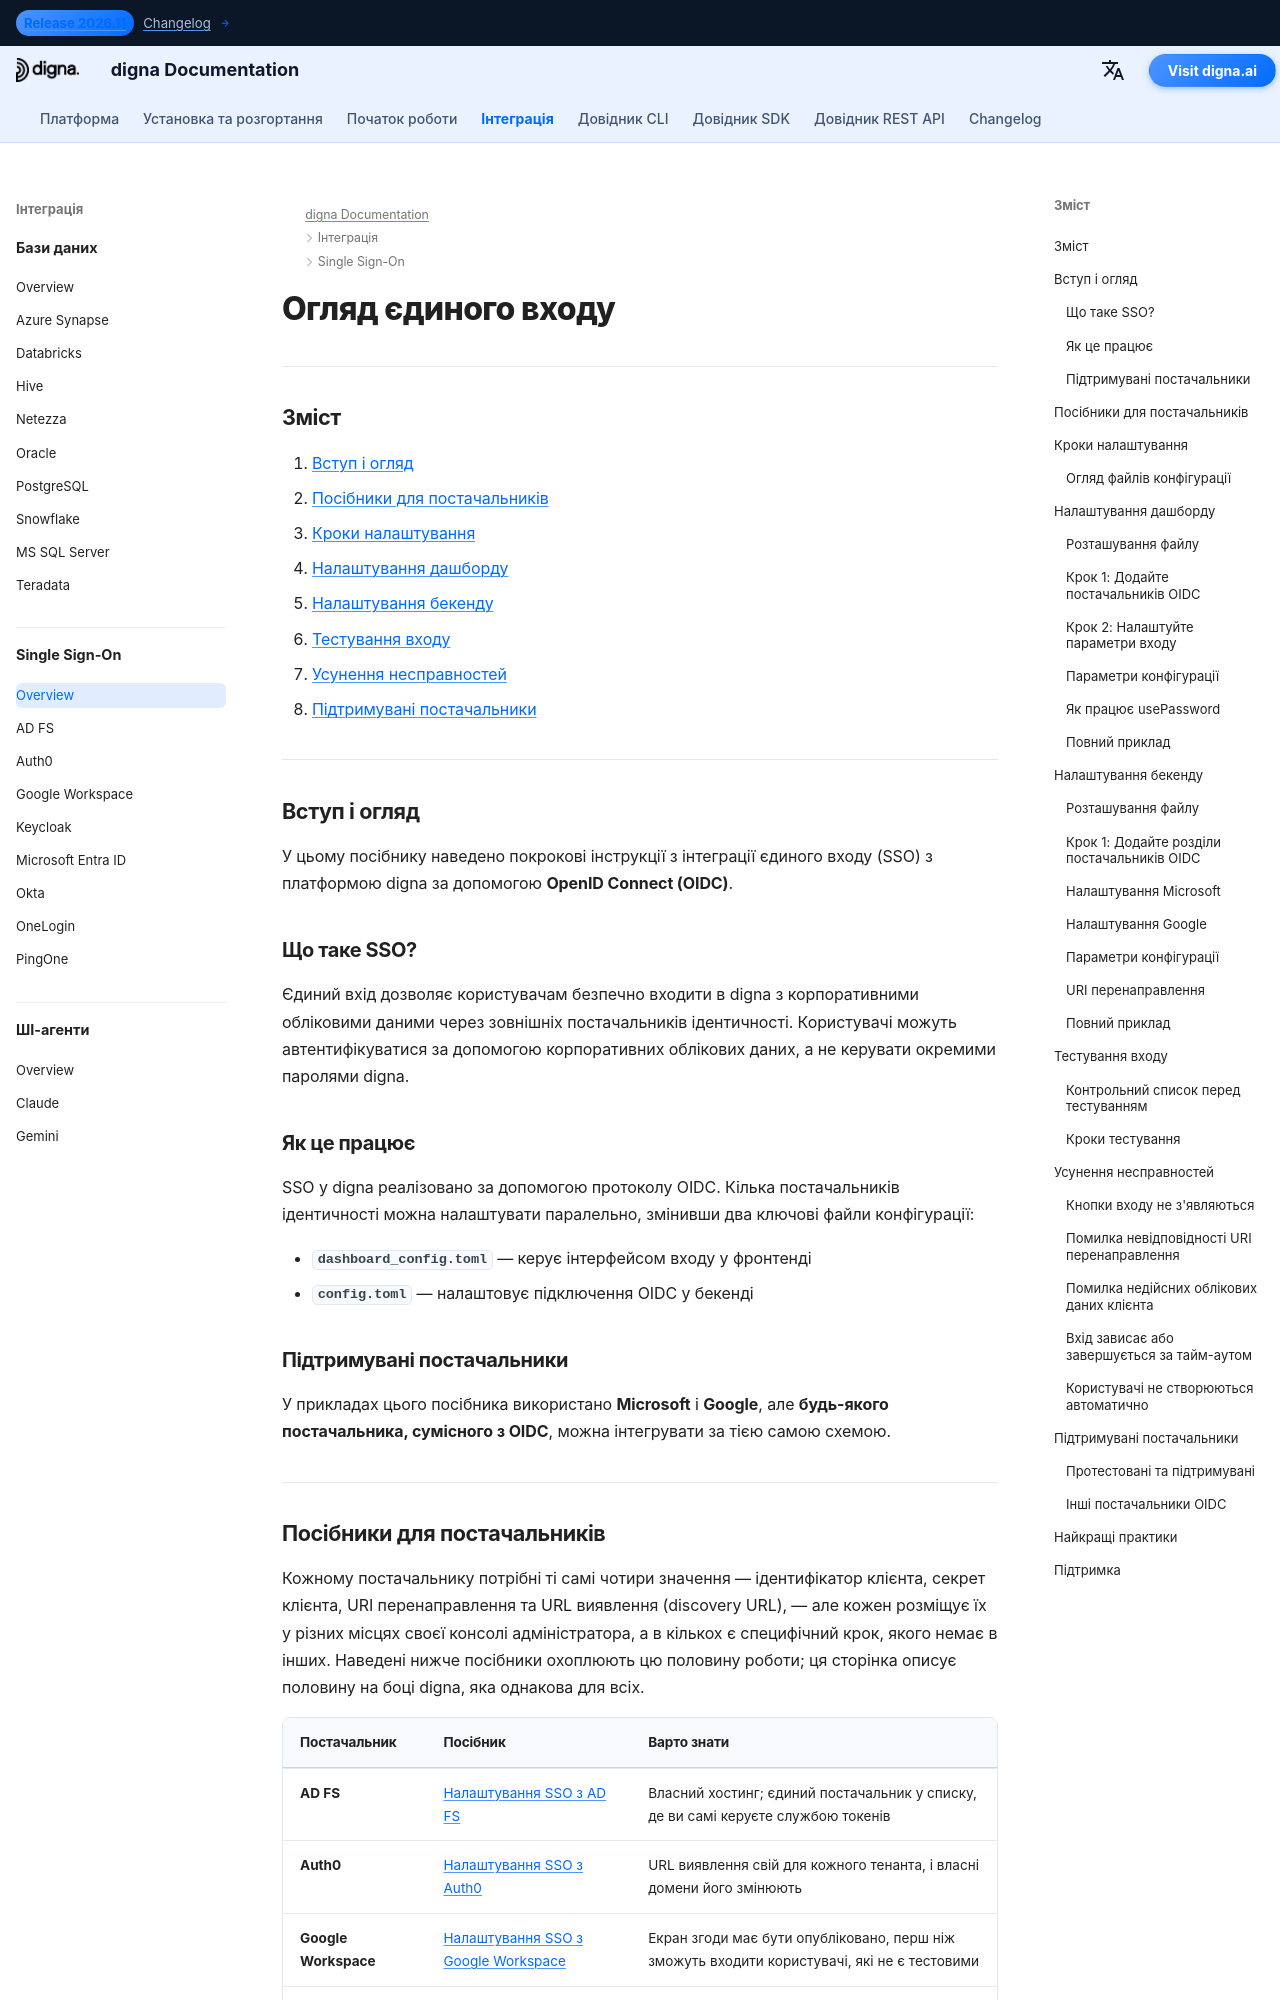

repository: dignaai/digna-docs · page: uk/sso/overview/index.html · generator: mkdocs

---
title: Огляд єдиного входу (SSO) | Документація digna
description: Як працює єдиний вхід у digna на основі OpenID Connect (OIDC). Охоплює налаштування дашборду та бекенду, тестування, усунення несправностей і посилання на посібники з налаштування для Microsoft Entra ID, Google Workspace, Okta, Auth0, Keycloak, OneLogin, PingOne та AD FS.
image: /assets/logo_square.png
keywords:
  - digna sso
  - єдиний вхід
  - інтеграція oidc
  - openid connect
  - microsoft entra id
  - azure ad sso
  - google workspace sso
  - інтеграція okta
  - корпоративна автентифікація
lang: uk
robots: index, follow
og_title: Посібник з інтеграції єдиного входу (SSO) для digna
og_description: Налаштуйте єдиний вхід для digna за допомогою OpenID Connect. Покрокове налаштування для Microsoft Entra ID, Google Workspace, Okta та інших постачальників ідентичності, сумісних з OIDC.
og_image: /assets/logo_square.png
og_type: article
twitter_card: summary_large_image
---

# Огляд єдиного входу

---

## Зміст

1. [Вступ і огляд](#introduction-and-overview)
2. [Посібники для постачальників](#provider-guides)
3. [Кроки налаштування](#configuration-steps)
4. [Налаштування дашборду](#dashboard-configuration)
5. [Налаштування бекенду](#backend-configuration)
6. [Тестування входу](#testing-login)
7. [Усунення несправностей](#troubleshooting)
8. [Підтримувані постачальники](#supported-providers)

---

## Вступ і огляд {: #introduction-and-overview }

У цьому посібнику наведено покрокові інструкції з інтеграції єдиного входу (SSO) з платформою digna за допомогою **OpenID Connect (OIDC)**.

### Що таке SSO?

Єдиний вхід дозволяє користувачам безпечно входити в digna з корпоративними обліковими даними через зовнішніх постачальників ідентичності. Користувачі можуть автентифікуватися за допомогою корпоративних облікових даних, а не керувати окремими паролями digna.

### Як це працює

SSO у digna реалізовано за допомогою протоколу OIDC. Кілька постачальників ідентичності можна налаштувати паралельно, змінивши два ключові файли конфігурації:

- **`dashboard_config.toml`** — керує інтерфейсом входу у фронтенді
- **`config.toml`** — налаштовує підключення OIDC у бекенді

### Підтримувані постачальники {: #supported-providers-overview }

У прикладах цього посібника використано **Microsoft** і **Google**, але **будь-якого постачальника, сумісного з OIDC**, можна інтегрувати за тією самою схемою.

---
